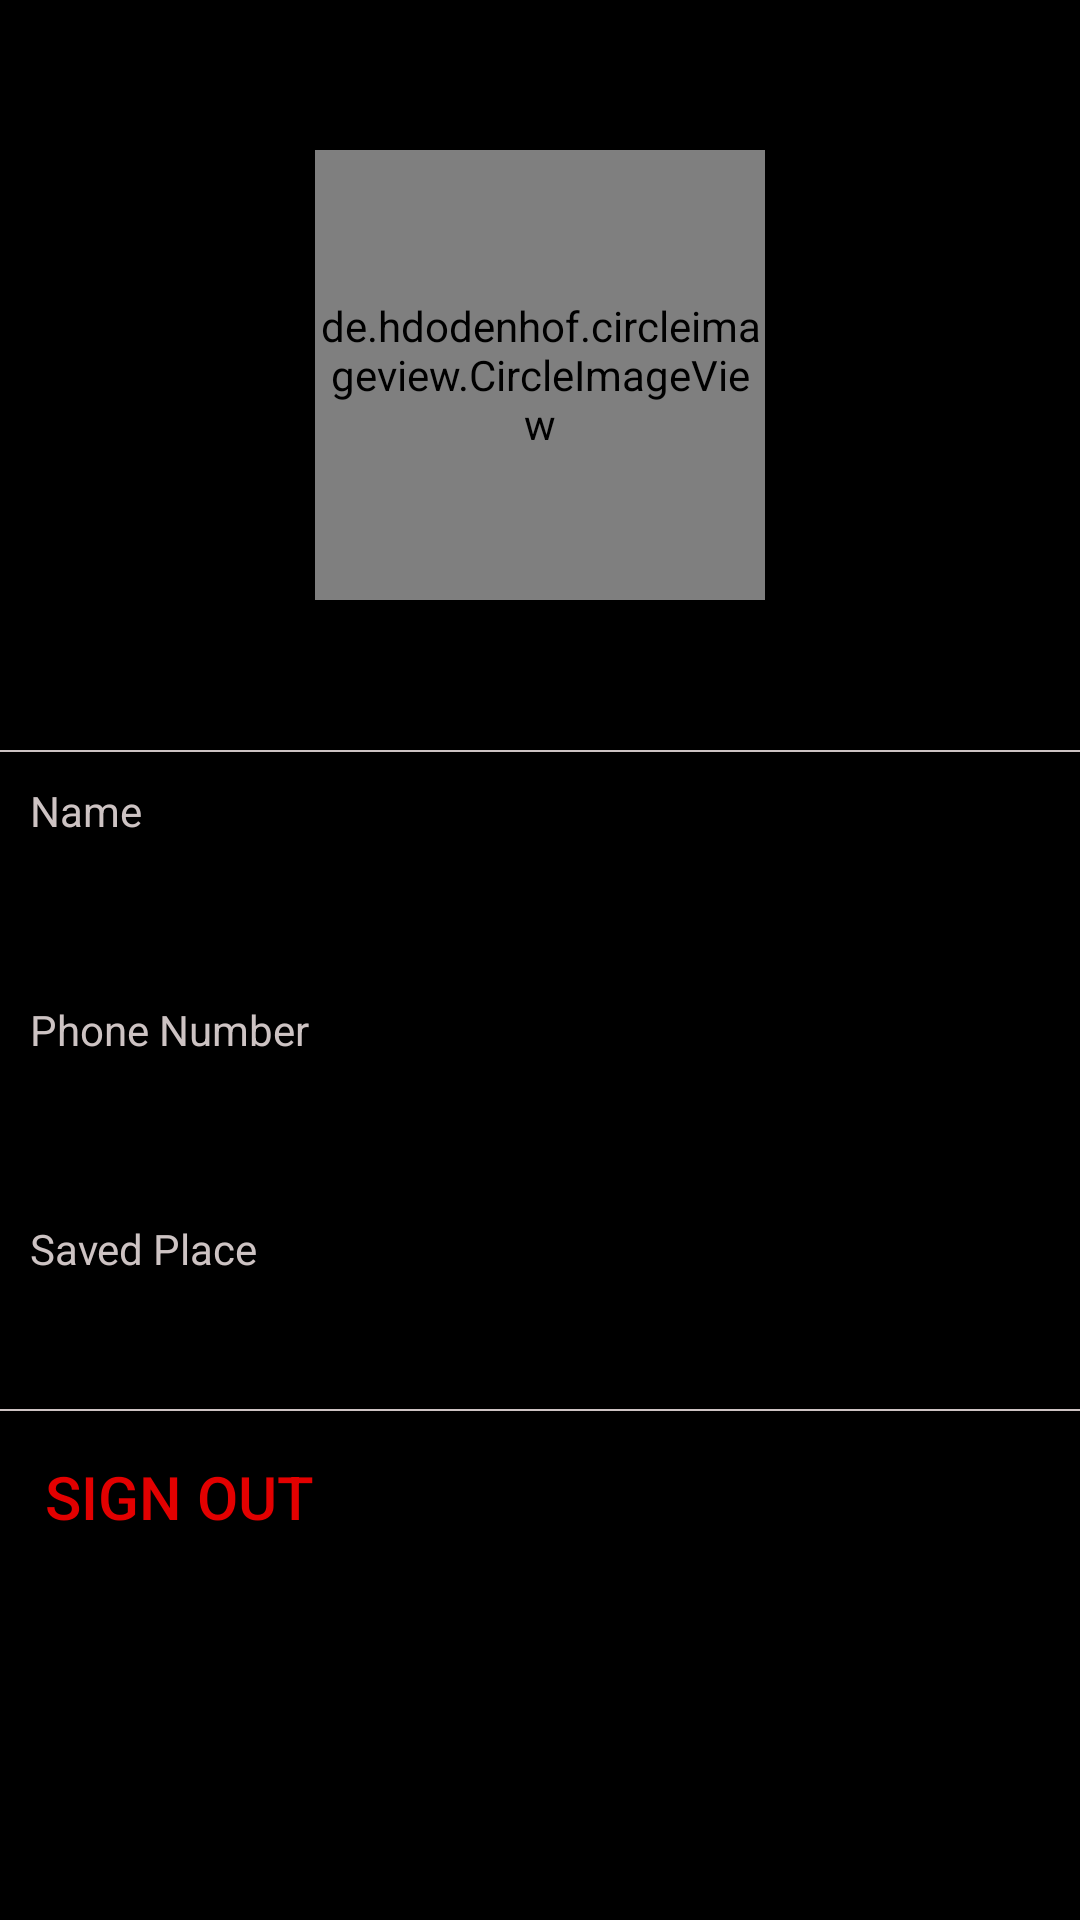

Produce the Android XML layout that renders to this screen, including the resource entries it uses.
<!-- AndroidManifest.xml: application theme AppTheme -->
<!-- res/layout/fragment_account.xml -->
<?xml version="1.0" encoding="utf-8"?>
<ScrollView xmlns:android="http://schemas.android.com/apk/res/android"
    xmlns:tools="http://schemas.android.com/tools"
    android:layout_width="match_parent"
    android:layout_height="match_parent"
    android:background="@color/black"
    tools:context=".fragments.AccountFragment">


    <LinearLayout
        android:layout_width="match_parent"
        android:layout_height="wrap_content"
        android:orientation="vertical">

        <de.hdodenhof.circleimageview.CircleImageView xmlns:app="http://schemas.android.com/apk/res-auto"
            android:id="@+id/profile_image"
            android:layout_width="150dp"
            android:layout_height="150dp"
            android:layout_gravity="center_horizontal"
            android:layout_marginTop="50dp"
            android:layout_marginBottom="50dp"
            android:src="@drawable/ic_account_circle_black_24dp"
            app:civ_border_color="@color/white"
            app:civ_border_width="2dp" />


        <View
            android:layout_width="match_parent"
            android:layout_height="0.5dp"
            android:background="@color/textColorWhiteoff" />


        <TextView
            android:layout_width="wrap_content"
            android:layout_height="wrap_content"
            android:padding="10dp"
            android:text="Name"
            android:textColor="@color/textColorWhiteoff" />

        <TextView
            android:id="@+id/tv_accountname"
            android:layout_width="wrap_content"
            android:layout_height="wrap_content"
            android:paddingHorizontal="15dp"
            android:textColor="@color/white" />


        <TextView
            android:layout_width="wrap_content"
            android:layout_height="wrap_content"
            android:layout_marginTop="15dp"
            android:padding="10dp"

            android:text="Phone Number"
            android:textColor="@color/textColorWhiteoff" />

        <TextView
            android:id="@+id/tv_acountphone"
            android:layout_width="wrap_content"
            android:layout_height="wrap_content"
            android:paddingHorizontal="15dp"
            android:textColor="@color/white" />


        <TextView
            android:layout_width="wrap_content"
            android:layout_height="wrap_content"
            android:layout_marginTop="15dp"
            android:padding="10dp"

            android:text="Saved Place"
            android:textColor="@color/textColorWhiteoff" />

        <TextView
            android:id="@+id/tv_accountAddress"
            android:layout_width="wrap_content"
            android:layout_height="wrap_content"
            android:paddingHorizontal="15dp"

            android:textColor="@color/white" />


        <View
            android:layout_width="match_parent"
            android:layout_height="0.5dp"
            android:layout_marginVertical="15dp"
            android:background="@color/textColorWhiteoff" />


        <TextView
            android:id="@+id/tv_signOut"
            style="@style/TextAppearance.AppCompat.Widget.ActionMode.Title"
            android:layout_width="wrap_content"
            android:layout_height="wrap_content"
            android:clickable="true"
            android:focusable="true"
            android:paddingHorizontal="15dp"
            android:text="SIGN OUT"
            android:textColor="@color/textColorRed" />


    </LinearLayout>

</ScrollView>
<!-- resources referenced by this layout -->
<resources>
  <color name="black">#000000</color>
  <color name="textColorRed">#E30000</color>
  <color name="textColorWhiteoff">#CDC3C3</color>
  <color name="white">#FFFFFF</color>
  <style name="AppTheme" parent="Theme.AppCompat.Light.NoActionBar">
          
          <item name="colorPrimary">@color/colorPrimary</item>
          <item name="colorPrimaryDark">@color/colorPrimaryDark</item>
          <item name="colorAccent">@color/colorAccent</item>
      </style>
  <color name="colorPrimary">#6200EE</color>
  <color name="colorPrimaryDark">#3700B3</color>
  <color name="colorAccent">#03DAC5</color>
</resources>
